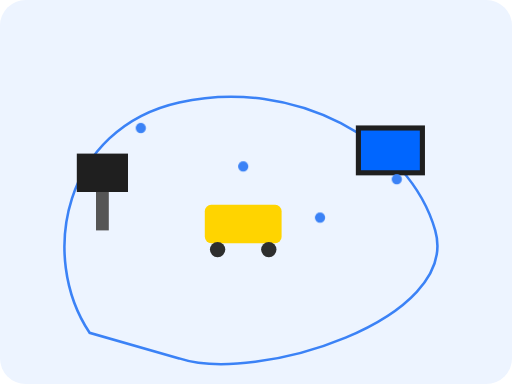
t = 0.00 s
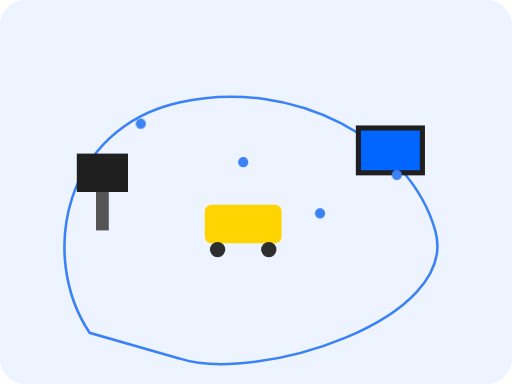
t = 0.90 s
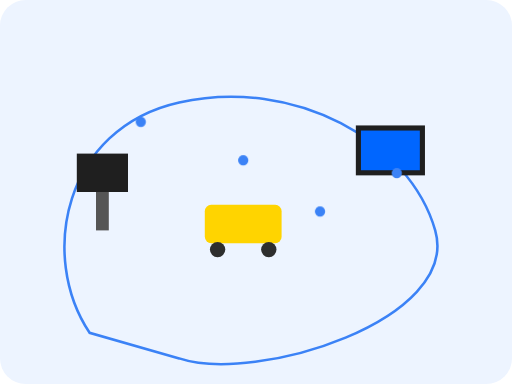
t = 1.28 s
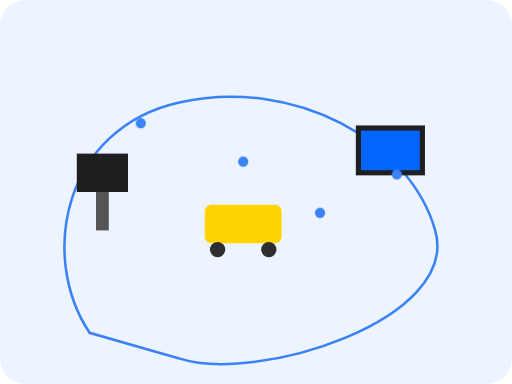
t = 2.03 s
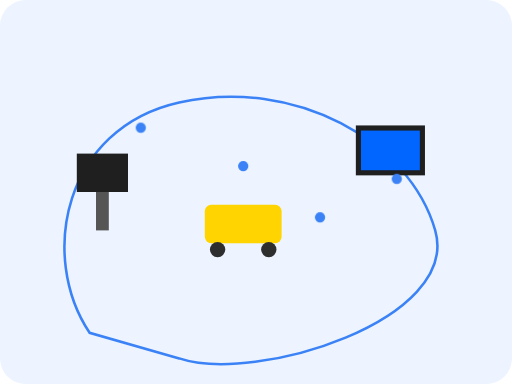
t = 2.78 s
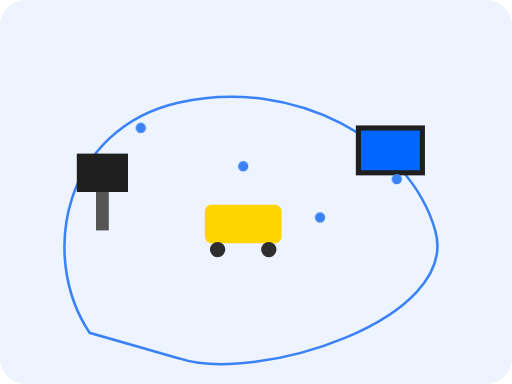
t = 3.15 s

The animated SVG that drew these frames (rendered in a browser with its animation timeline set to each time). Animation: 1 CSS @keyframes rule; one cycle of 3.90 s, repeats indefinitely.

<svg viewBox="0 0 400 300" xmlns="http://www.w3.org/2000/svg">
  <style>
    .dot {
      animation: float 3s ease-in-out infinite;
    }
    .dot:nth-child(1) { animation-delay: 0s; }
    .dot:nth-child(2) { animation-delay: 0.3s; }
    .dot:nth-child(3) { animation-delay: 0.6s; }
    .dot:nth-child(4) { animation-delay: 0.9s; }

    @keyframes float {
      0%, 100% { transform: translateY(0); }
      50% { transform: translateY(-5px); }
    }
  </style>

  <!-- Background -->
  <rect width="400" height="300" rx="20" fill="#EDF4FF"/>
  <path d="M70 260 C30 200 50 100 140 80 C230 60 320 110 340 180 C360 250 200 300 140 280 Z"
        fill="none" stroke="#3B82F6" stroke-width="2"/>

  <!-- Billboard -->
  <rect x="60" y="120" width="40" height="30" fill="#1f1f1f"/>
  <rect x="75" y="150" width="10" height="30" fill="#555"/>

  <!-- Bus -->
  <rect x="160" y="160" width="60" height="30" rx="5" fill="#FFD400"/>
  <circle cx="170" cy="195" r="6" fill="#2E2E2E"/>
  <circle cx="210" cy="195" r="6" fill="#2E2E2E"/>

  <!-- LED Screen -->
  <rect x="280" y="100" width="50" height="35" fill="#0066FF" stroke="#1f1f1f" stroke-width="4"/>

  <!-- Floating Dots -->
  <circle class="dot" cx="110" cy="100" r="4" fill="#3B82F6"/>
  <circle class="dot" cx="190" cy="130" r="4" fill="#3B82F6"/>
  <circle class="dot" cx="250" cy="170" r="4" fill="#3B82F6"/>
  <circle class="dot" cx="310" cy="140" r="4" fill="#3B82F6"/>
</svg>
